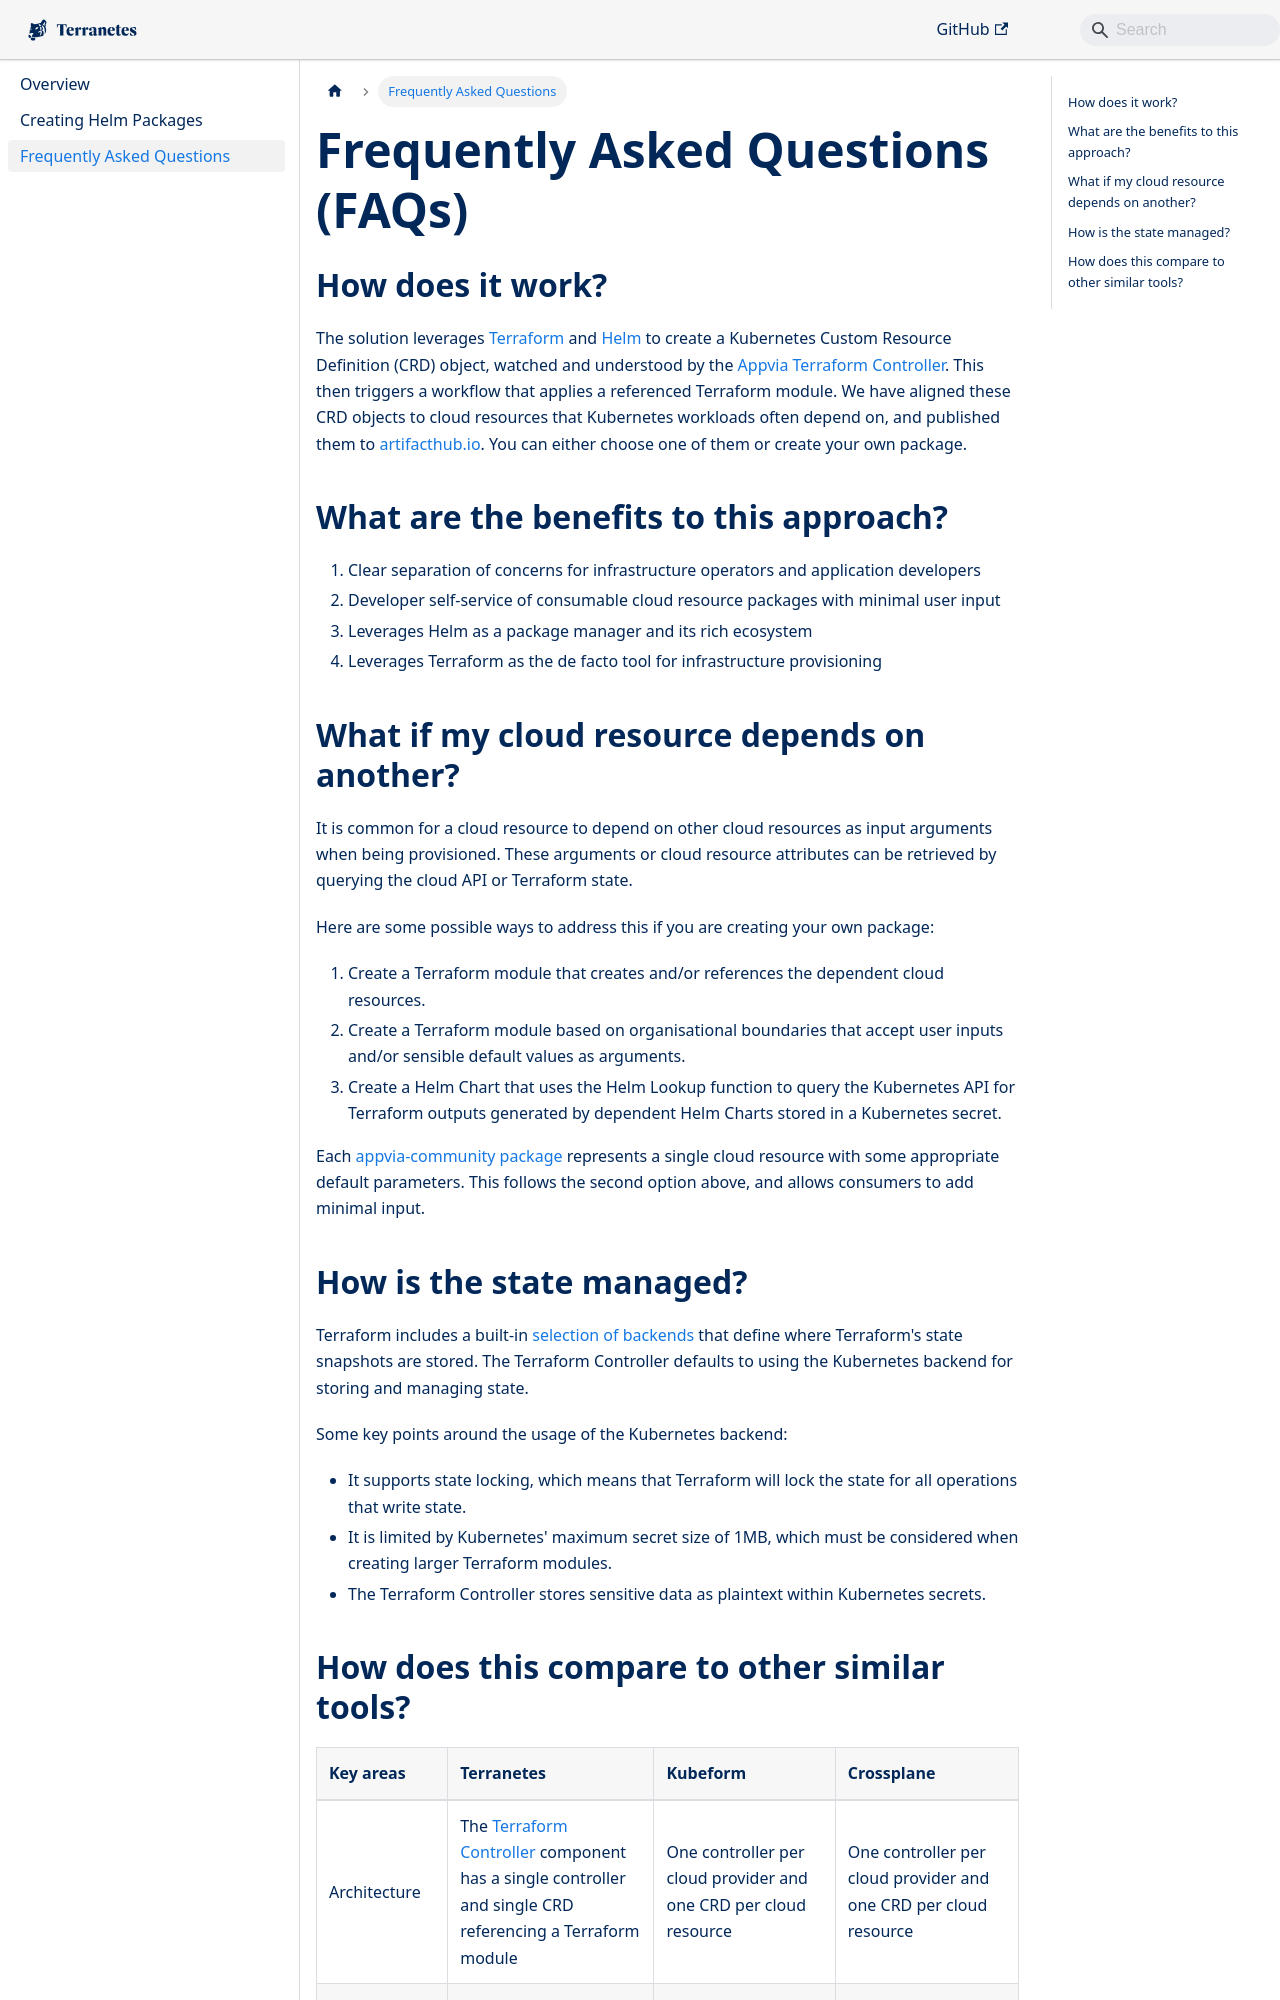

repository: appvia/terranetes · page: tf2helm/faqs/index.html · generator: docusaurus

---
sidebar_position: 3
title: Frequently Asked Questions
---

# Frequently Asked Questions (FAQs)

## How does it work?

The solution leverages [Terraform](https://www.terraform.io/) and [Helm](https://helm.sh/) to create a Kubernetes Custom Resource Definition (CRD) object, watched and understood by the [Appvia Terraform Controller](/terranetes-controller). This then triggers a workflow that applies a referenced Terraform module. We have aligned these CRD objects to cloud resources that Kubernetes workloads often depend on, and published them to [artifacthub.io](https://artifacthub.io/packages/search?ts_query_web=appvia). You can either choose one of them or create your own package.

## What are the benefits to this approach?

1. Clear separation of concerns for infrastructure operators and application developers
2. Developer self-service of consumable cloud resource packages with minimal user input
3. Leverages Helm as a package manager and its rich ecosystem
4. Leverages Terraform as the de facto tool for infrastructure provisioning

## What if my cloud resource depends on another?

It is common for a cloud resource to depend on other cloud resources as input arguments when being provisioned. These arguments or cloud resource attributes can be retrieved by querying the cloud API or Terraform state.

Here are some possible ways to address this if you are creating your own package:
1. Create a Terraform module that creates and/or references the dependent cloud resources.
2. Create a Terraform module based on organisational boundaries that accept user inputs and/or sensible default values as arguments.
3. Create a Helm Chart that uses the Helm Lookup function to query the Kubernetes API for Terraform outputs generated by dependent Helm Charts stored in a Kubernetes secret.

Each [appvia-community package](https://artifacthub.io/packages/search?ts_query_web=appvia) represents a single cloud resource with some appropriate default parameters. This follows the second option above, and allows consumers to add minimal input.
